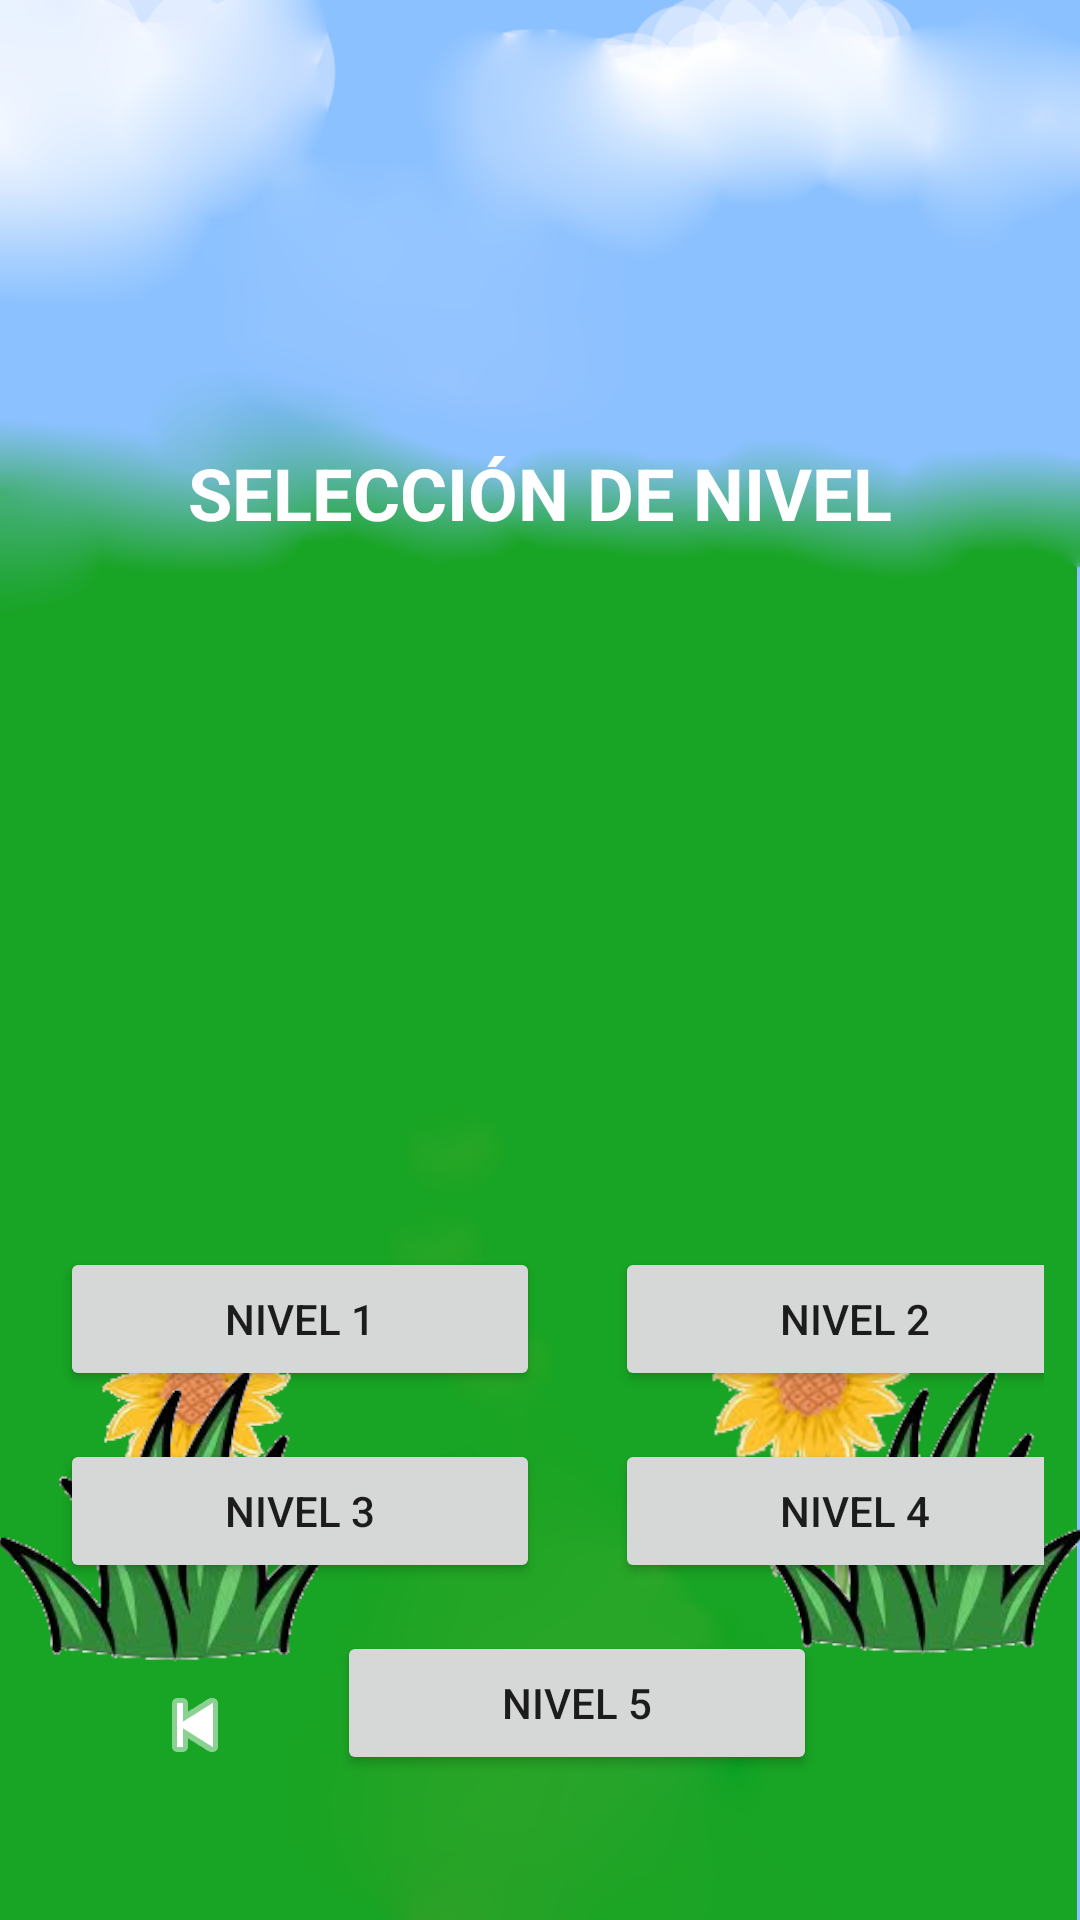

Layout XML and referenced resources for this Android screen:
<!-- AndroidManifest.xml: application theme Theme.TapFrenzy -->
<!-- res/layout/activity_levels.xml -->
<?xml version="1.0" encoding="utf-8"?>
<androidx.constraintlayout.widget.ConstraintLayout
    xmlns:android="http://schemas.android.com/apk/res/android"
    xmlns:app="http://schemas.android.com/apk/res-auto"
    android:id="@+id/main"
    android:layout_width="match_parent"
    android:layout_height="match_parent"
    android:background="@drawable/Fondo2">

    <TextView
        android:id="@+id/tvTitulo"
        android:layout_width="wrap_content"
        android:layout_height="wrap_content"
        android:layout_marginTop="148dp"
        android:text="SELECCIÓN DE NIVEL"
        android:textColor="#FFFFFF"
        android:textSize="24sp"
        android:textStyle="bold"
        app:layout_constraintEnd_toEndOf="parent"
        app:layout_constraintStart_toStartOf="parent"
        app:layout_constraintTop_toTopOf="parent" />

    <LinearLayout
        android:id="@+id/layoutBotones"
        android:layout_width="336dp"
        android:layout_height="407dp"
        android:layout_marginTop="120dp"
        android:gravity="center"
        android:orientation="vertical"
        app:layout_constraintEnd_toEndOf="parent"
        app:layout_constraintHorizontal_bias="0.494"
        app:layout_constraintStart_toStartOf="parent"
        app:layout_constraintTop_toBottomOf="@id/tvTitulo">


        <LinearLayout
            android:layout_width="wrap_content"
            android:layout_height="wrap_content"
            android:gravity="center"
            android:orientation="horizontal">

            <Button
                android:id="@+id/btnNivel1"
                android:layout_width="160dp"
                android:layout_height="wrap_content"
                android:layout_marginStart="25dp"
                android:text="Nivel 1" />

            <Button
                android:id="@+id/btnNivel2"
                android:layout_width="160dp"
                android:layout_height="wrap_content"
                android:layout_marginStart="25dp"
                android:text="Nivel 2" />
        </LinearLayout>


        <LinearLayout
            android:layout_width="wrap_content"
            android:layout_height="wrap_content"
            android:layout_marginTop="16dp"
            android:gravity="center"
            android:orientation="horizontal">

            <Button
                android:id="@+id/btnNivel3"
                android:layout_width="160dp"
                android:layout_height="wrap_content"
                android:layout_marginStart="25dp"
                android:text="Nivel 3" />

            <Button
                android:id="@+id/btnNivel4"
                android:layout_width="160dp"
                android:layout_height="wrap_content"
                android:layout_marginStart="25dp"
                android:text="Nivel 4" />
        </LinearLayout>


        <LinearLayout
            android:layout_width="wrap_content"
            android:layout_height="wrap_content"
            android:layout_marginTop="16dp"
            android:gravity="center"
            android:orientation="horizontal">

            <Button
                android:id="@+id/btnNivel5"
                android:layout_width="160dp"
                android:layout_height="wrap_content"
                android:layout_marginStart="25dp"
                android:text="Nivel 5" />
        </LinearLayout>

    </LinearLayout>

    <ImageButton
        android:id="@+id/btnBack"
        android:layout_width="70dp"
        android:layout_height="70dp"
        android:layout_margin="30dp"
        android:layout_marginStart="200dp"
        android:layout_marginBottom="16dp"
        android:background="@android:color/transparent"
        android:scaleType="centerInside"
        android:src="@android:drawable/ic_media_previous"
        app:layout_constraintBottom_toBottomOf="parent"
        app:layout_constraintStart_toStartOf="parent"
        app:tint="#FFFFFF"
        android:contentDescription="Botón regresar"/>
</androidx.constraintlayout.widget.ConstraintLayout>
<!-- resources referenced by this layout -->
<resources>
  <!-- drawable Fondo2: png bitmap (drawable, 463953 bytes) -->
  <style name="Theme.TapFrenzy" parent="Theme.MaterialComponents.DayNight.DarkActionBar">
          
          <item name="colorPrimary">@color/purple_500</item>
          <item name="colorPrimaryVariant">@color/purple_700</item>
          <item name="colorOnPrimary">@color/white</item>
          
          <item name="colorSecondary">@color/teal_200</item>
          <item name="colorSecondaryVariant">@color/teal_700</item>
          <item name="colorOnSecondary">@color/black</item>
          
          <item name="android:statusBarColor">?attr/colorPrimaryVariant</item>
          
      </style>
  <!-- not gathered from this repository: default colours our renderer supplied (Android Studio template values) -->
  <color name="purple_500">#FF6200EE</color>
  <color name="purple_700">#FF3700B3</color>
  <color name="teal_200">#FF03DAC5</color>
  <color name="teal_700">#FF018786</color>
  <color name="black">#FF000000</color>
  <color name="white">#FFFFFFFF</color>
</resources>
